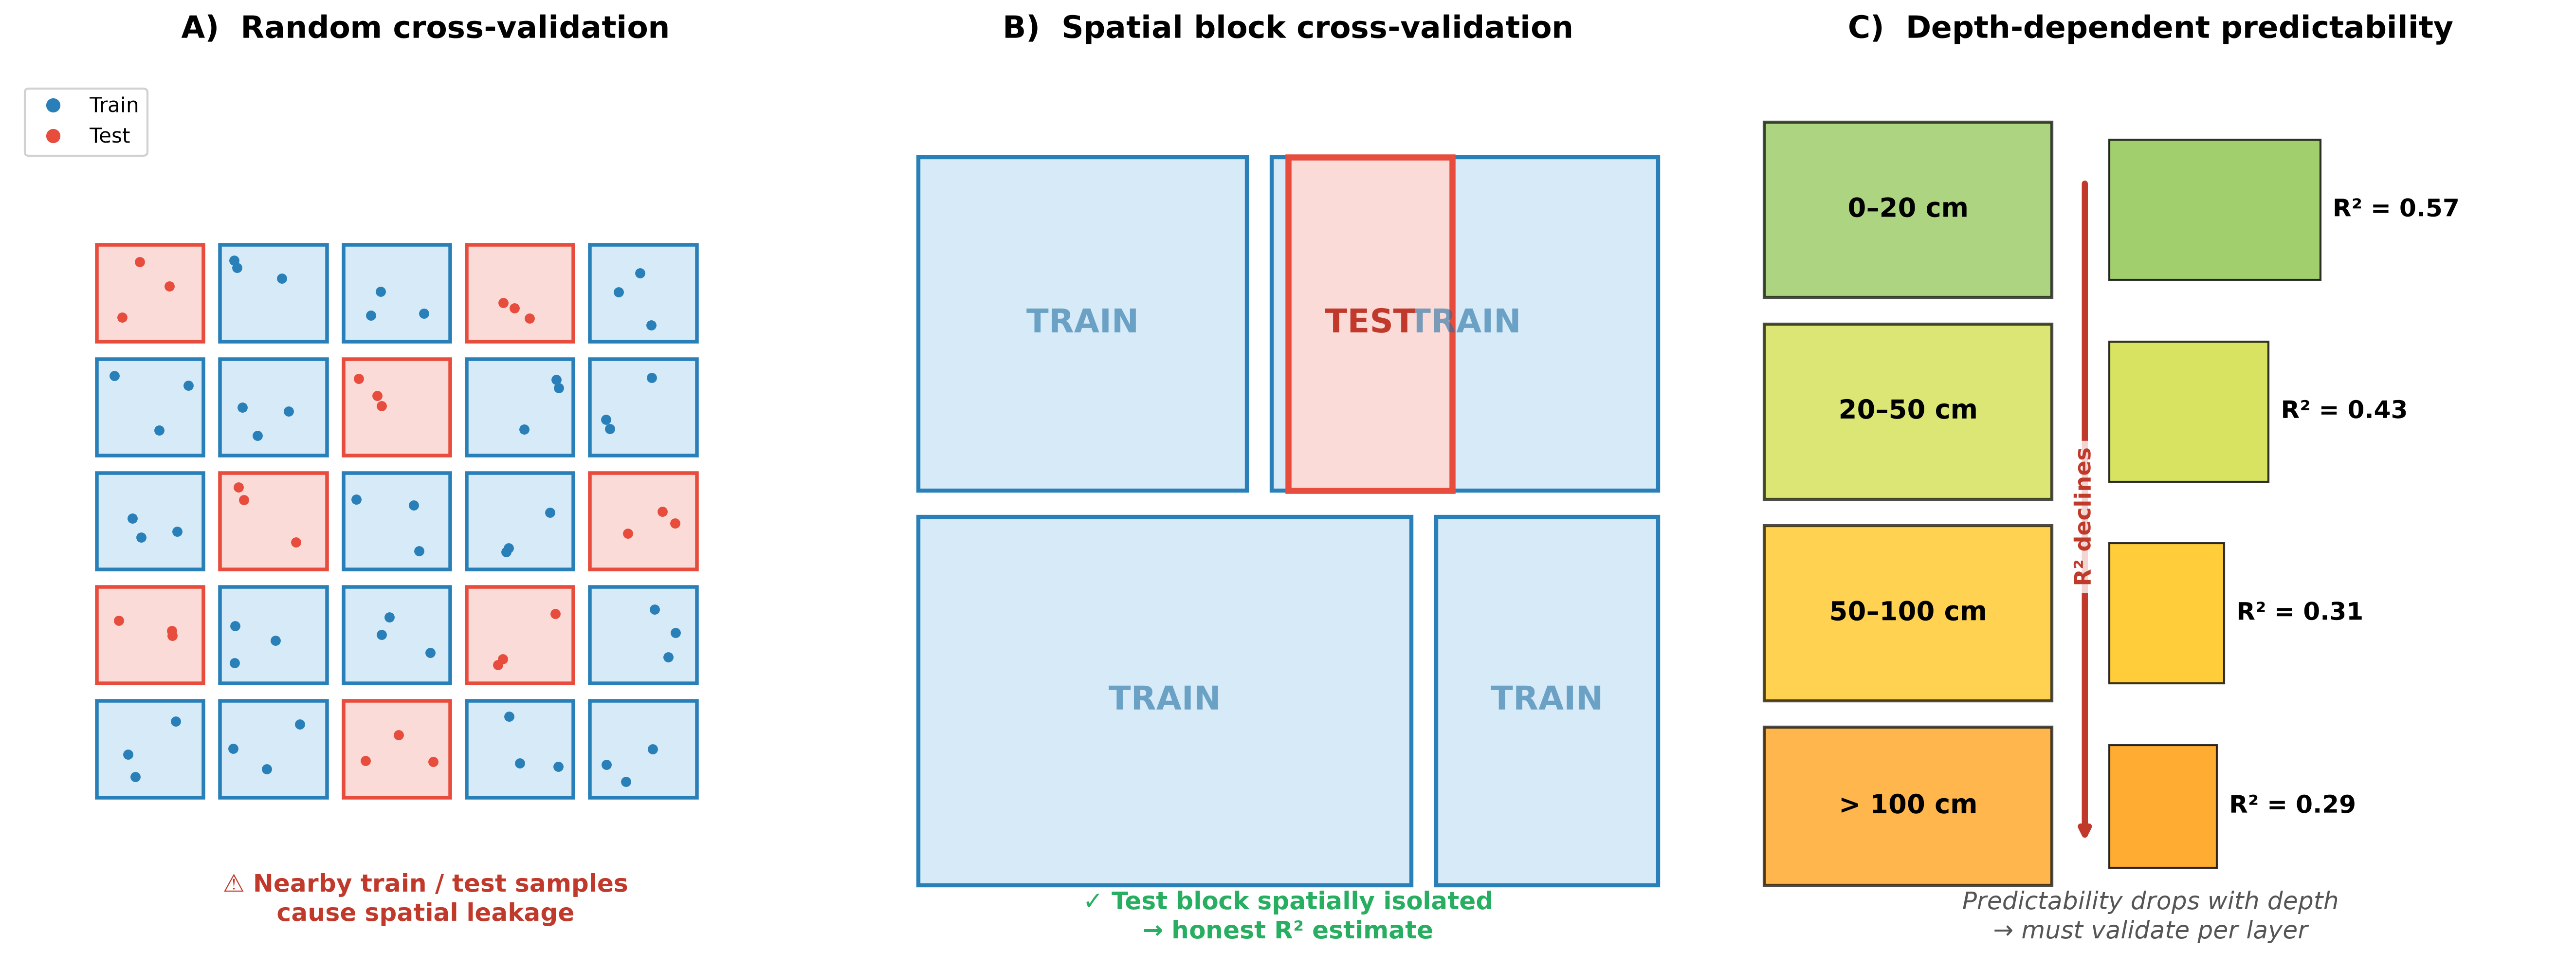

Python code for this plot:
"""
Fig 1: Conceptual Framework — Final Clean Version
====================================================
Three panels, no text overlap, generous spacing
"""

import matplotlib
matplotlib.use('Agg')
import matplotlib.pyplot as plt
import matplotlib.patches as mpatches
import numpy as np
from pathlib import Path

FIGS = Path(__file__).resolve().parent

fig, axes = plt.subplots(1, 3, figsize=(18, 7))

for ax in axes:
    ax.set_xlim(0, 10)
    ax.set_ylim(0, 10)
    ax.axis('off')

# ============================================================
# Panel A: Random CV
# ============================================================
ax = axes[0]
ax.set_title('A)  Random cross-validation', fontsize=15, fontweight='bold', pad=20)

# Grid cells — centered and higher
np.random.seed(42)
x_off, y_off = 1.0, 1.8  # shift grid up
for i in range(5):
    for j in range(5):
        is_test = (i + j) % 3 == 0
        fc = '#FADBD8' if is_test else '#D6EAF8'
        ec = '#E74C3C' if is_test else '#2980B9'
        rect = plt.Rectangle((x_off + j * 1.5, y_off + (4 - i) * 1.3), 1.3, 1.1,
                             facecolor=fc, edgecolor=ec, linewidth=1.8)
        ax.add_patch(rect)
        for _ in range(3):
            dx, dy = np.random.uniform(0.15, 1.15), np.random.uniform(0.15, 0.95)
            c = '#E74C3C' if is_test else '#2980B9'
            ax.plot(x_off + j * 1.5 + dx, y_off + (4 - i) * 1.3 + dy, 'o', color=c, markersize=4)

# Warning text
ax.text(5, 0.3, '⚠ Nearby train / test samples\ncause spatial leakage',
        ha='center', va='bottom', fontsize=12, color='#C0392B', fontweight='bold')

# Legend — left side, near grid
ax.plot([], [], 'o', color='#2980B9', markersize=6, label='Train')
ax.plot([], [], 'o', color='#E74C3C', markersize=6, label='Test')
ax.legend(loc='upper left', fontsize=10, framealpha=0.9)

# ============================================================
# Panel B: Spatial Block CV
# ============================================================
ax = axes[1]
ax.set_title('B)  Spatial block cross-validation', fontsize=15, fontweight='bold', pad=20)

# Large clean blocks — centered
blocks = [
    (0.5, 5.3, 4.0, 3.8, 'TRAIN', '#D6EAF8', '#2980B9'),
    (4.8, 5.3, 4.7, 3.8, 'TRAIN', '#D6EAF8', '#2980B9'),
    (0.5, 0.8, 6.0, 4.2, 'TRAIN', '#D6EAF8', '#2980B9'),
    (6.8, 0.8, 2.7, 4.2, 'TRAIN', '#D6EAF8', '#2980B9'),
    (5.0, 5.3, 2.0, 3.8, 'TEST', '#FADBD8', '#E74C3C'),
]

# Draw train blocks first
for x, y, w, h, label, fc, ec in blocks[:-1]:
    rect = plt.Rectangle((x, y), w, h, facecolor=fc, edgecolor=ec, linewidth=2)
    ax.add_patch(rect)
    ax.text(x + w / 2, y + h / 2, label, ha='center', va='center',
            fontsize=16, fontweight='bold', color='#2471A3', alpha=0.6)

# Test block on top
x, y, w, h, label, fc, ec = blocks[-1]
rect = plt.Rectangle((x, y), w, h, facecolor=fc, edgecolor=ec, linewidth=3)
ax.add_patch(rect)
ax.text(x + w / 2, y + h / 2, label, ha='center', va='center',
        fontsize=16, fontweight='bold', color='#C0392B')

# Check mark
ax.text(5, 0.1, '✓ Test block spatially isolated\n→ honest R² estimate',
        ha='center', va='bottom', fontsize=12, color='#27AE60', fontweight='bold')

# ============================================================
# Panel C: Depth Stratification
# ============================================================
ax = axes[2]
ax.set_title('C)  Depth-dependent predictability', fontsize=15, fontweight='bold', pad=20)

# Soil layers — clean horizontal bars on the left
layers = [
    (7.5, 2.0, '0–20 cm', '#8BC34A', 0.57),
    (5.2, 2.0, '20–50 cm', '#CDDC39', 0.43),
    (2.9, 2.0, '50–100 cm', '#FFC107', 0.31),
    (0.8, 1.8, '> 100 cm', '#FF9800', 0.29),
]

for y, h, label, color, r2 in layers:
    # Layer bar
    rect = plt.Rectangle((0.3, y), 3.5, h, facecolor=color, alpha=0.7,
                         edgecolor='black', linewidth=1.5)
    ax.add_patch(rect)
    ax.text(2.05, y + h / 2, label, ha='center', va='center',
            fontsize=13, fontweight='bold')

# R² bars on the right
for y, h, label, color, r2 in layers:
    bar_w = r2 * 4.5
    rect = plt.Rectangle((4.5, y + 0.2), bar_w, h - 0.4,
                         facecolor=color, alpha=0.8, edgecolor='black', linewidth=1)
    ax.add_patch(rect)
    ax.text(4.5 + bar_w + 0.15, y + h / 2, f'R² = {r2:.2f}',
            ha='left', va='center', fontsize=12, fontweight='bold')

# Decline arrow — between the two columns, top to bottom
ax.annotate('', xy=(4.2, 1.3), xytext=(4.2, 8.8),
            arrowprops=dict(arrowstyle='->', color='#C0392B', lw=3, shrinkA=0, shrinkB=0))
ax.text(4.2, 5.0, 'R² declines', ha='center', va='center', fontsize=11,
        fontweight='bold', color='#C0392B', rotation=90,
        bbox=dict(boxstyle='round,pad=0.3', facecolor='white', edgecolor='none', alpha=0.8))

ax.text(5, 0.1, 'Predictability drops with depth\n→ must validate per layer',
        ha='center', va='bottom', fontsize=12, color='#555', style='italic')

plt.tight_layout(pad=2.0)
plt.savefig(FIGS / 'fig1_conceptual_framework.png', dpi=300, bbox_inches='tight')
plt.savefig(FIGS / 'fig1_conceptual_framework.pdf', bbox_inches='tight')
print("Saved: fig1_conceptual_framework.png/pdf")
plt.close()
